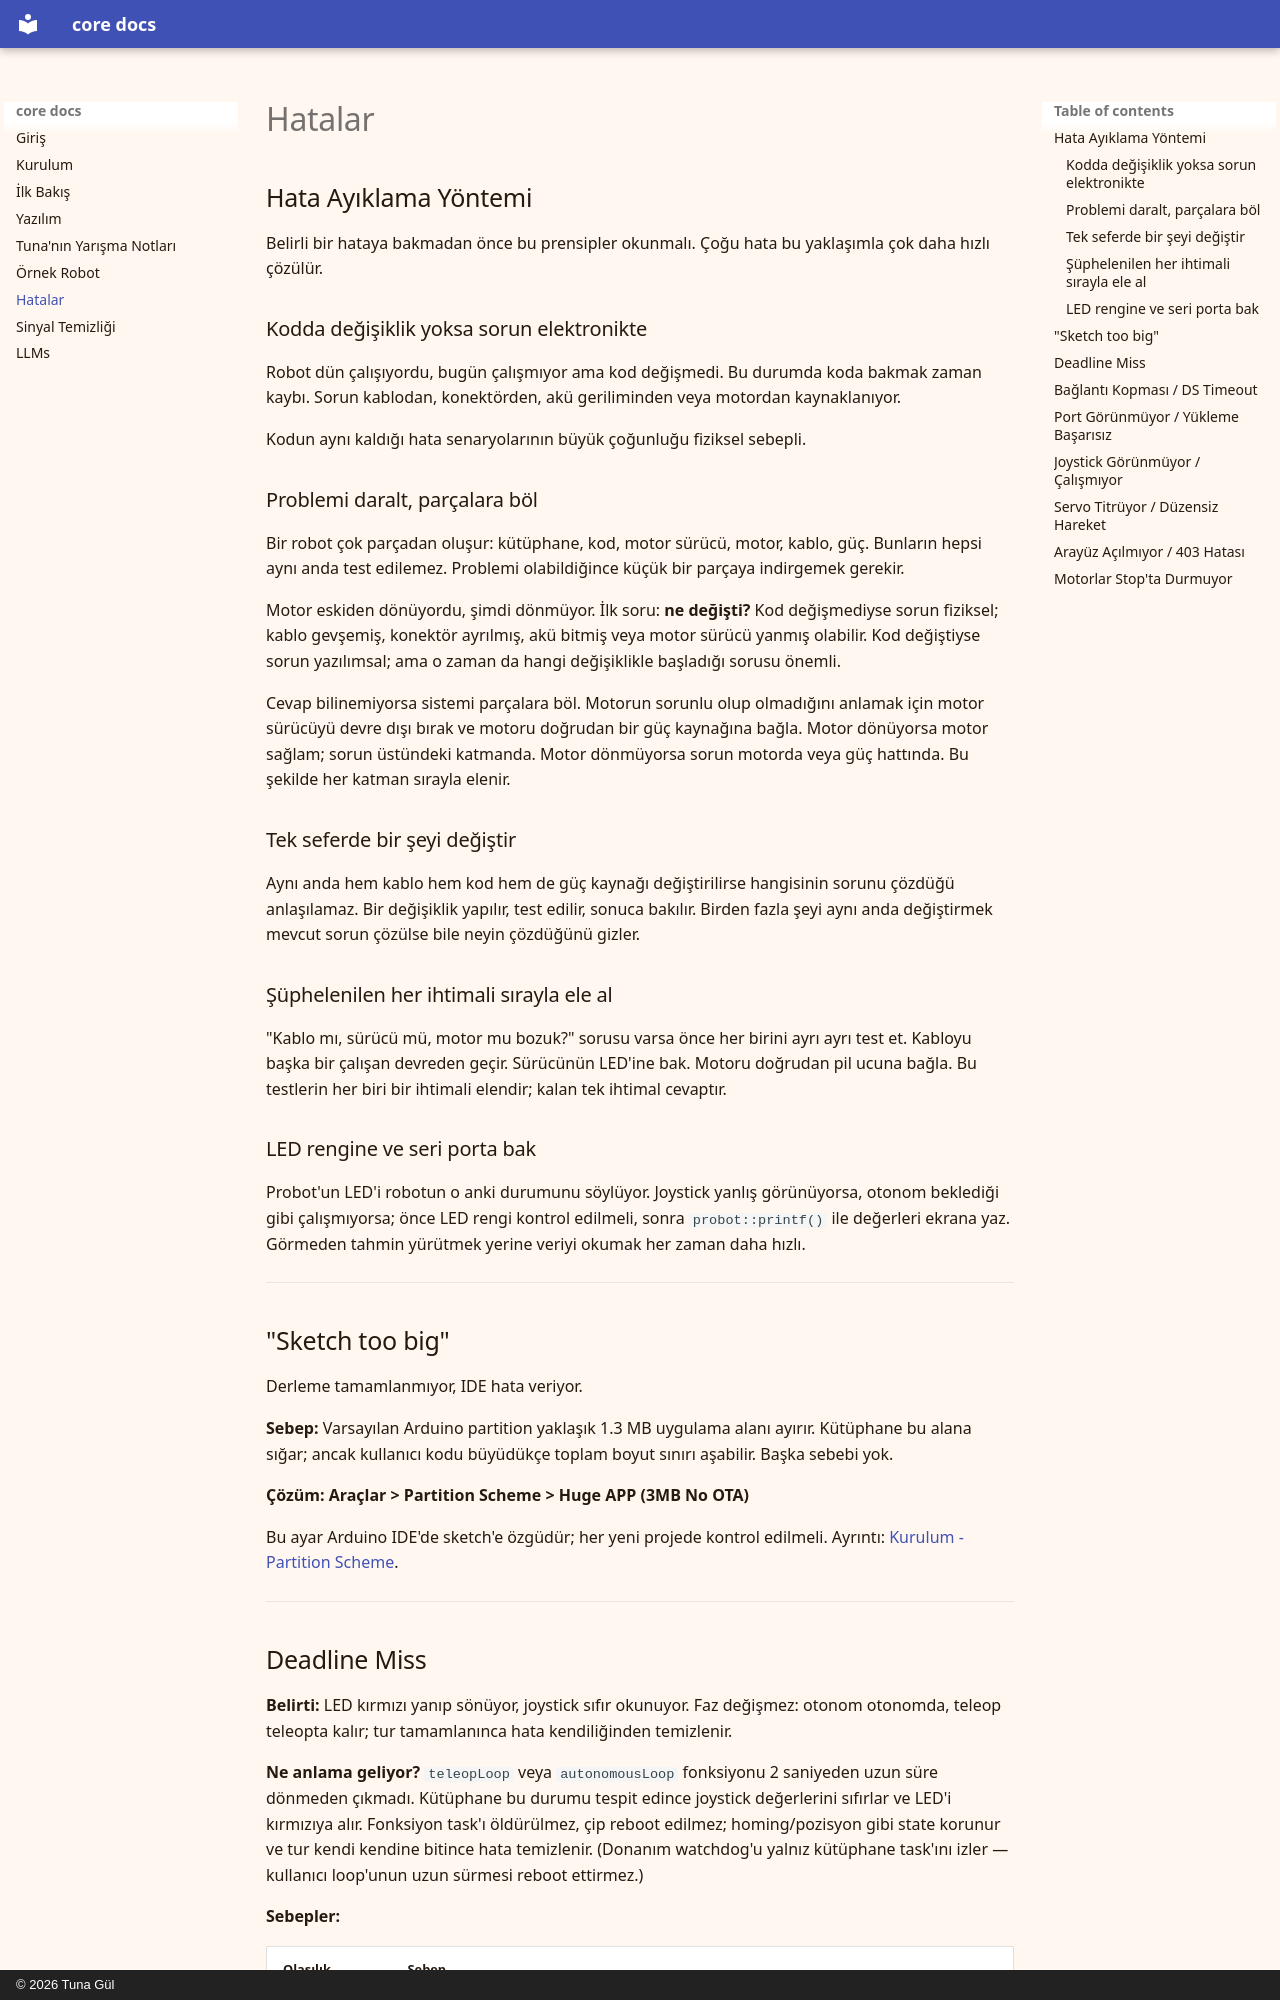

repository: probot-studio/probot-docs · page: hatalar/index.html · generator: mkdocs · copyright: © 2026 Tuna Gül

---
title: Hatalar
---

# Hatalar

## Hata Ayıklama Yöntemi

Belirli bir hataya bakmadan önce bu prensipler okunmalı. Çoğu hata bu yaklaşımla çok daha hızlı çözülür.

### Kodda değişiklik yoksa sorun elektronikte

Robot dün çalışıyordu, bugün çalışmıyor ama kod değişmedi. Bu durumda koda bakmak zaman kaybı. Sorun kablodan, konektörden, akü geriliminden veya motordan kaynaklanıyor.

Kodun aynı kaldığı hata senaryolarının büyük çoğunluğu fiziksel sebepli.

### Problemi daralt, parçalara böl

Bir robot çok parçadan oluşur: kütüphane, kod, motor sürücü, motor, kablo, güç. Bunların hepsi aynı anda test edilemez. Problemi olabildiğince küçük bir parçaya indirgemek gerekir.

Motor eskiden dönüyordu, şimdi dönmüyor. İlk soru: **ne değişti?** Kod değişmediyse sorun fiziksel; kablo gevşemiş, konektör ayrılmış, akü bitmiş veya motor sürücü yanmış olabilir. Kod değiştiyse sorun yazılımsal; ama o zaman da hangi değişiklikle başladığı sorusu önemli.

Cevap bilinemiyorsa sistemi parçalara böl. Motorun sorunlu olup olmadığını anlamak için motor sürücüyü devre dışı bırak ve motoru doğrudan bir güç kaynağına bağla. Motor dönüyorsa motor sağlam; sorun üstündeki katmanda. Motor dönmüyorsa sorun motorda veya güç hattında. Bu şekilde her katman sırayla elenir.

### Tek seferde bir şeyi değiştir

Aynı anda hem kablo hem kod hem de güç kaynağı değiştirilirse hangisinin sorunu çözdüğü anlaşılamaz. Bir değişiklik yapılır, test edilir, sonuca bakılır. Birden fazla şeyi aynı anda değiştirmek mevcut sorun çözülse bile neyin çözdüğünü gizler.

### Şüphelenilen her ihtimali sırayla ele al

"Kablo mı, sürücü mü, motor mu bozuk?" sorusu varsa önce her birini ayrı ayrı test et. Kabloyu başka bir çalışan devreden geçir. Sürücünün LED'ine bak. Motoru doğrudan pil ucuna bağla. Bu testlerin her biri bir ihtimali elendir; kalan tek ihtimal cevaptır.

### LED rengine ve seri porta bak

Probot'un LED'i robotun o anki durumunu söylüyor. Joystick yanlış görünüyorsa, otonom beklediği gibi çalışmıyorsa; önce LED rengi kontrol edilmeli, sonra `probot::printf()` ile değerleri ekrana yaz. Görmeden tahmin yürütmek yerine veriyi okumak her zaman daha hızlı.

---

## "Sketch too big"

Derleme tamamlanmıyor, IDE hata veriyor.

**Sebep:** Varsayılan Arduino partition yaklaşık 1.3 MB uygulama alanı ayırır. Kütüphane bu alana sığar; ancak kullanıcı kodu büyüdükçe toplam boyut sınırı aşabilir. Başka sebebi yok.

**Çözüm:** **Araçlar > Partition Scheme > Huge APP (3MB No OTA)**

Bu ayar Arduino IDE'de sketch'e özgüdür; her yeni projede kontrol edilmeli. Ayrıntı: [Kurulum - Partition Scheme](kurulum.md#4-partition-scheme).

---
